The GitHub repository KunyitAlami/Pembelajaran-mesin-1-dataset contains a labelled image folder "Augmented" with 3 categories: kosong, penuh, terisi. Examples follow, each with its label.

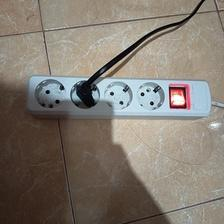
Label: terisi

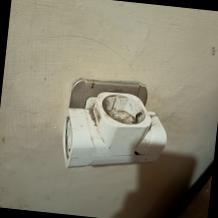
Label: kosong

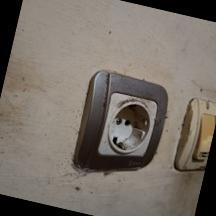
Label: kosong

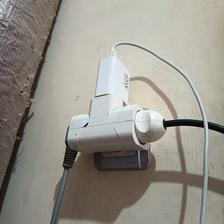
Label: penuh

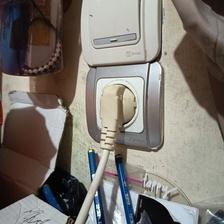
Label: penuh

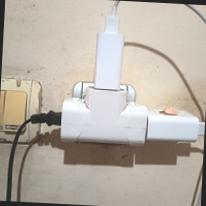
Label: penuh
